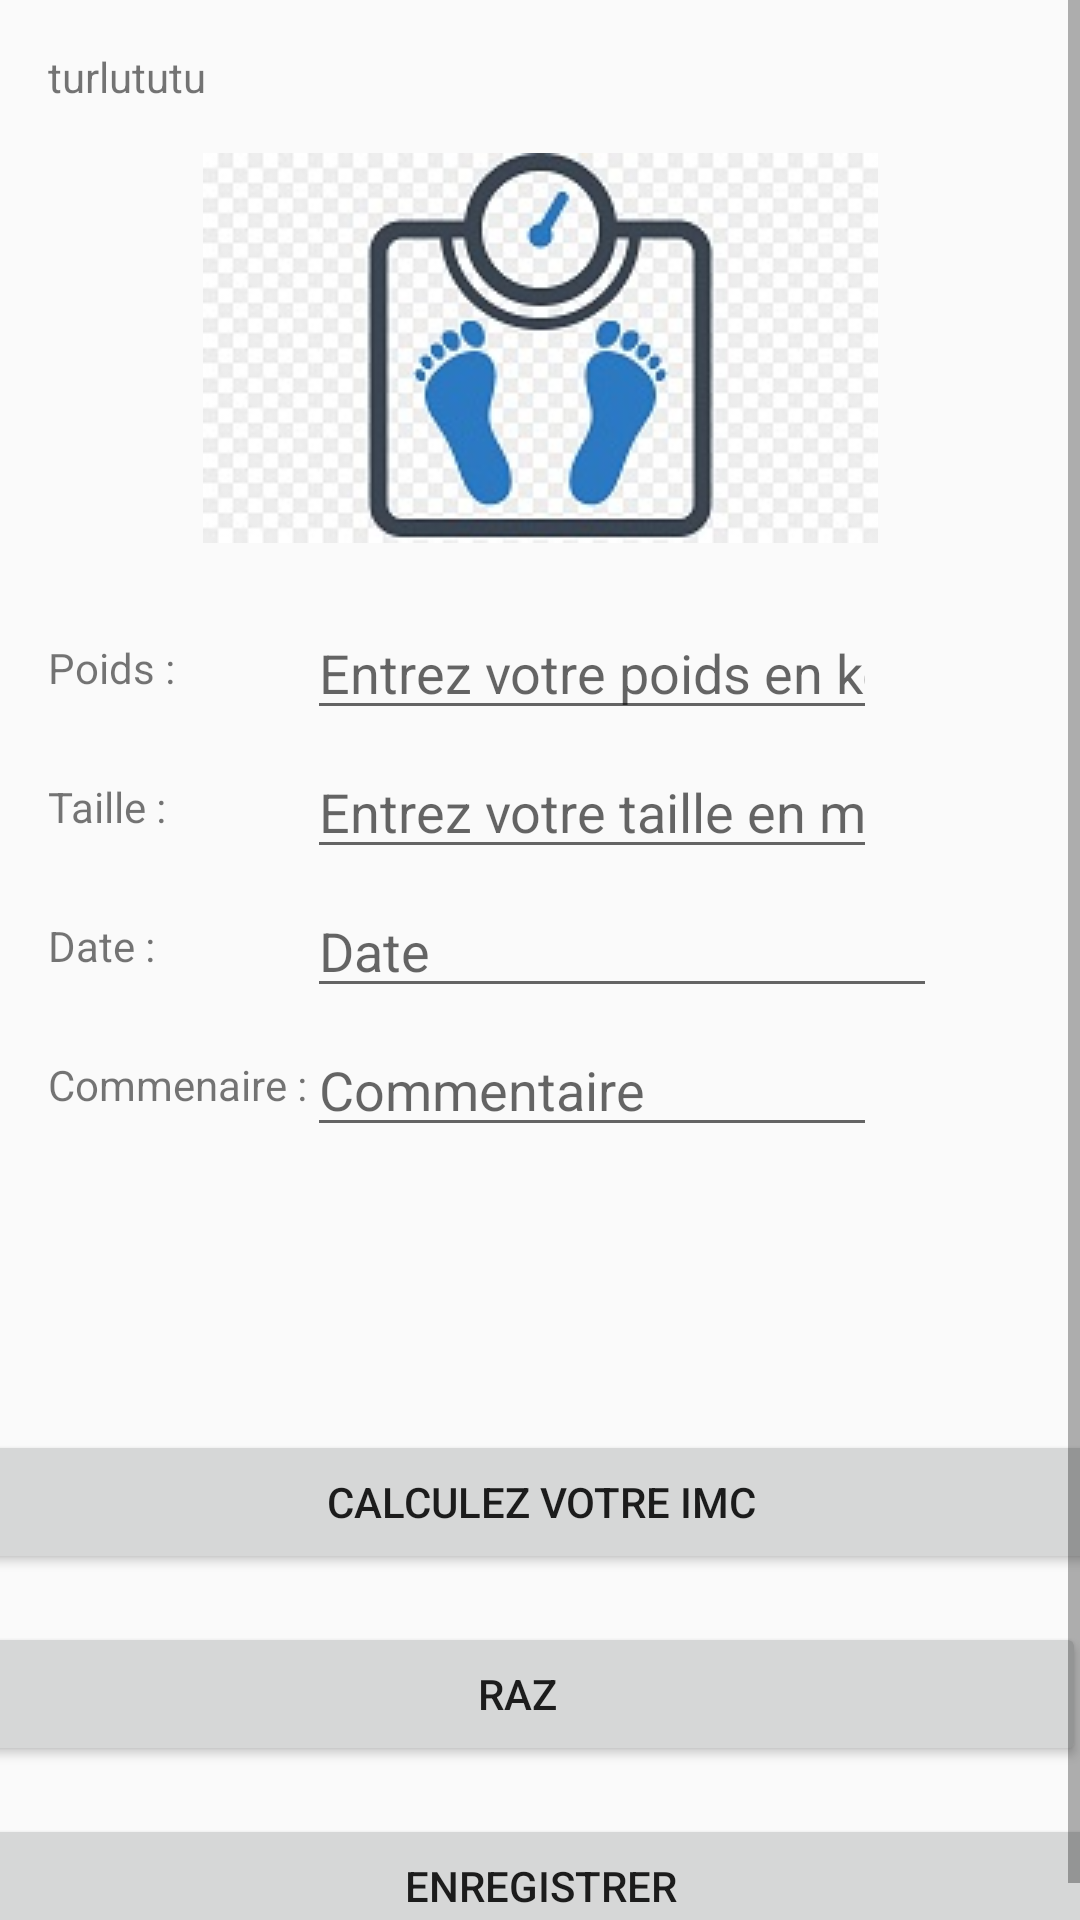

Produce the Android XML layout that renders to this screen, including the resource entries it uses.
<!-- AndroidManifest.xml: application theme Theme.AppCompat.Light.NoActionBar -->
<!-- res/layout/activity_constraint_layout_imc.xml -->
<?xml version="1.0" encoding="utf-8"?>
<ScrollView xmlns:android="http://schemas.android.com/apk/res/android"
    xmlns:app="http://schemas.android.com/apk/res-auto"
    xmlns:tools="http://schemas.android.com/tools"
    android:layout_width="fill_parent"
    android:layout_height="fill_parent">

    <androidx.constraintlayout.widget.ConstraintLayout
        android:id="@+id/linearLayout"
        android:layout_width="match_parent"
        android:layout_height="wrap_content"
        tools:context=".controller.ImcActivity">


        
        <TextView
            android:id="@+id/activity_imc_name"
            android:layout_width="wrap_content"

            android:layout_height="wrap_content"
            android:layout_marginStart="16dp"
            android:layout_marginTop="16dp"
            android:text="@string/turlututu"
            android:textSize="14sp"
            app:layout_constraintStart_toStartOf="parent"
            app:layout_constraintTop_toTopOf="parent" />

        
        <ImageView
            android:id="@+id/imageView"
            android:layout_width="wrap_content"
            android:layout_height="wrap_content"
            android:layout_marginTop="16dp"
            android:contentDescription="@string/scale"
            android:src="@drawable/scale_bmi"
            app:layout_constraintEnd_toEndOf="parent"
            app:layout_constraintStart_toStartOf="parent"
            app:layout_constraintTop_toBottomOf="@+id/activity_imc_name" />

        
        <TextView
            android:id="@+id/weight_label"
            android:layout_width="wrap_content"
            android:layout_height="wrap_content"
            android:layout_marginStart="16dp"
            android:layout_marginTop="32dp"
            android:text="@string/poids"
            android:textSize="14sp"
            app:layout_constraintStart_toStartOf="parent"
            app:layout_constraintTop_toBottomOf="@+id/imageView" />

        <EditText
            android:id="@+id/activity_imc_weight_input"
            android:layout_width="190dp"
            android:layout_height="wrap_content"
            android:ems="10"
            android:hint="@string/entrez_votre_poids_en_kg"
            android:inputType="numberDecimal"
            app:layout_constraintBottom_toBottomOf="@+id/weight_label"
            app:layout_constraintTop_toTopOf="@+id/weight_label"
            app:layout_constraintStart_toEndOf="@id/barrier3" />

        
        <TextView
            android:id="@+id/size_label"
            android:layout_width="wrap_content"
            android:layout_height="wrap_content"
            android:layout_marginStart="16dp"
            android:layout_marginTop="16dp"
            android:text="@string/taille"
            app:layout_constraintStart_toStartOf="parent"
            app:layout_constraintTop_toBottomOf="@+id/activity_imc_weight_input" />

        <EditText
            android:id="@+id/activity_imc_size_input"
            android:layout_width="190dp"
            android:layout_height="wrap_content"
            android:ems="10"
            android:hint="@string/entrez_votre_taille_en_m"
            android:inputType="numberDecimal"
            app:layout_constraintBottom_toBottomOf="@+id/size_label"
            app:layout_constraintStart_toEndOf="@id/barrier3"
            app:layout_constraintTop_toTopOf="@+id/size_label" />

        
        <TextView
            android:id="@+id/date_label"
            android:layout_width="wrap_content"
            android:layout_height="wrap_content"
            android:layout_marginStart="16dp"
            android:layout_marginTop="16dp"
            android:text="@string/date"
            android:textSize="14sp"
            app:layout_constraintStart_toStartOf="parent"
            app:layout_constraintTop_toBottomOf="@+id/activity_imc_size_input" />

        <EditText
            android:id="@+id/activity_imc_date_input"
            android:layout_width="0dp"
            android:layout_height="wrap_content"
            android:layout_weight="80"
            android:ems="10"
            android:hint="@string/date_hint"
            android:inputType="date"
            app:layout_constraintBottom_toBottomOf="@+id/date_label"
            app:layout_constraintTop_toTopOf="@+id/date_label"
            app:layout_constraintStart_toEndOf="@id/barrier3" />

        
        <TextView
            android:id="@+id/comment_label"
            android:layout_width="wrap_content"
            android:layout_height="wrap_content"
            android:layout_marginStart="16dp"
            android:layout_marginTop="16dp"
            android:text="@string/comment"
            android:textSize="14sp"
            app:layout_constraintStart_toStartOf="parent"
            app:layout_constraintTop_toBottomOf="@+id/activity_imc_date_input" />

        <EditText
            android:id="@+id/activity_imc_comment_input"
            android:layout_width="190dp"
            android:layout_height="wrap_content"
            android:layout_marginEnd="16dp"
            android:ems="10"
            android:hint="@string/comment_hint"
            android:inputType="text"
            app:layout_constraintBottom_toBottomOf="@+id/comment_label"
            app:layout_constraintTop_toTopOf="@+id/comment_label"
            app:layout_constraintStart_toEndOf="@id/barrier3"/>

        
        <TextView
            android:id="@+id/activity_imc_result_text"
            android:layout_width="fill_parent"
            android:layout_height="wrap_content"

            android:layout_marginStart="16dp"
            android:layout_marginTop="16dp"
            android:layout_marginEnd="16dp"
            android:padding="15dp"
            android:text=""
            android:textSize="24sp"
            android:textStyle="bold"
            app:layout_constraintEnd_toEndOf="parent"
            app:layout_constraintStart_toStartOf="parent"
            app:layout_constraintTop_toBottomOf="@+id/activity_imc_comment_input" />

        
        <Button
            android:id="@+id/activity_imc_compute_button"
            android:layout_width="379dp"
            android:layout_height="wrap_content"
            android:layout_marginStart="16dp"
            android:layout_marginTop="16dp"
            android:layout_marginEnd="16dp"
            android:text="@string/calculez_votre_imc"
            app:layout_constraintEnd_toEndOf="parent"
            app:layout_constraintStart_toStartOf="parent"
            app:layout_constraintTop_toBottomOf="@+id/activity_imc_result_text" />

        
        <Button
            android:id="@+id/activity_imc_clear_button"
            android:layout_width="379dp"
            android:layout_height="wrap_content"
            android:layout_marginTop="16dp"
            android:layout_marginEnd="16dp"
            android:text="@string/raz"
            app:layout_constraintEnd_toEndOf="parent"
            app:layout_constraintStart_toStartOf="parent"
            app:layout_constraintTop_toBottomOf="@+id/activity_imc_compute_button" />

        
        <Button
            android:id="@+id/activity_imc_store_button"
            android:layout_width="379dp"
            android:layout_height="wrap_content"
            android:layout_marginTop="16dp"
            android:text="@string/store"
            app:layout_constraintEnd_toEndOf="parent"
            app:layout_constraintStart_toStartOf="parent"
            app:layout_constraintTop_toBottomOf="@+id/activity_imc_clear_button"
            tools:layout_editor_absoluteX="8dp" />

        <androidx.constraintlayout.widget.Barrier
            android:id="@+id/barrier3"
            android:layout_width="wrap_content"
            android:layout_height="wrap_content"
            app:barrierDirection="right"
            app:constraint_referenced_ids="size_label,weight_label,date_label,comment_label"
            tools:layout_editor_absoluteX="8dp" />

    </androidx.constraintlayout.widget.ConstraintLayout>

</ScrollView>
<!-- resources referenced by this layout -->
<resources>
  <!-- drawable scale_bmi: jpg bitmap (drawable, 16161 bytes) -->
  <string name="calculez_votre_imc">Calculez votre IMC</string>
  <string name="comment">Commenaire :</string>
  <string name="comment_hint">Commentaire</string>
  <string name="date">Date :</string>
  <string name="date_hint">Date</string>
  <string name="entrez_votre_poids_en_kg">Entrez votre poids en kg</string>
  <string name="entrez_votre_taille_en_m">Entrez votre taille en m</string>
  <string name="poids">Poids :</string>
  <string name="raz">RAZ</string>
  <string name="scale">pése-personne</string>
  <string name="store">Enregistrer</string>
  <string name="taille">Taille :</string>
  <string name="turlututu">turlututu</string>
</resources>
